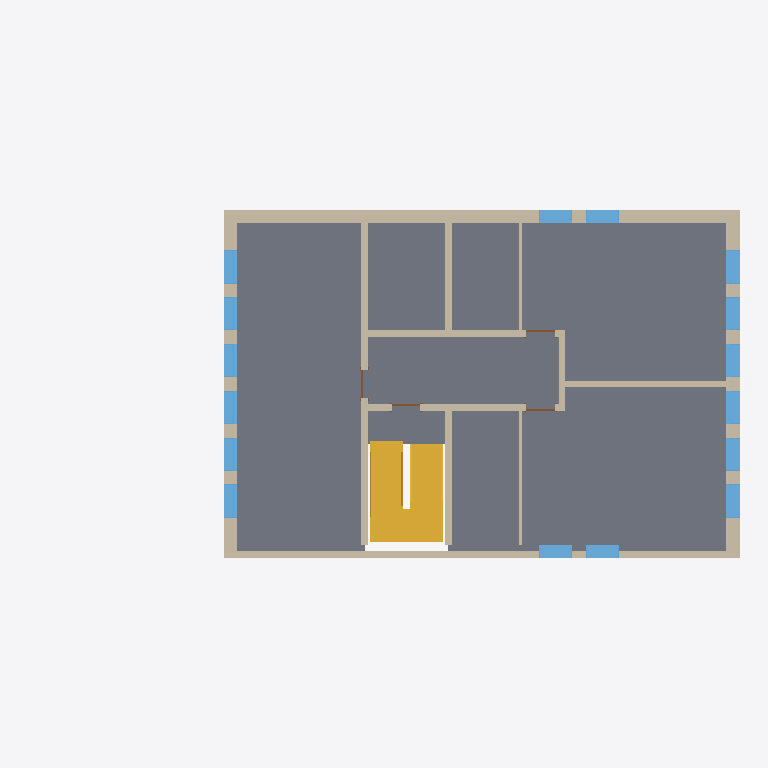
Plan cut of the same IFC building model at storey '2' (level 6.00 m, cut at 7.40 m), seen from above with north up, elements coloured by IFC class: 16 windows (light blue), 13 walls (beige), 4 doors (brown), 1 slab (grey), 1 stair (yellow). Cut surfaces are drawn darker.
Extent 21.2 m × 10.4 m × 10.6 m (x, y, z). Storeys (6): ext2 at -1.20 m; groundfloor at 0.00 m; 1 at 3.20 m; 2 at 6.00 m; roof at 8.80 m; parapet at 9.80 m. Elements (84): 36 IfcWindow, 25 IfcWallStandardCase, 9 IfcDoor, 6 IfcSlab, 4 IfcWall, 2 IfcStair, 1 IfcRamp, 1 IfcRoof.

HEADER;
FILE_DESCRIPTION(('ViewDefinition [CoordinationView_V2.0]'),'2;1');
FILE_NAME('0001','2023-04-25T13:11:13+01:00',(''),(''),'ODA SDAI 22.12','23.0.11.19 - Exporter 23.0.11.19 - Alternate UI 23.0.11.19','');
FILE_SCHEMA(('IFC2X3'));
ENDSEC;
DATA;
#98=IFCPROJECT('3waHLOroHDNAynafPcTc8P',#20,'0001',$,$,'Project Name','Project Status',(#93),#90);
#130=IFCSITE('3waHLOroHDNAynafPcTc8R',#20,'Default',$,$,#129,$,$,.ELEMENT.,$,$,$,$,$);
#100=IFCBUILDING('3waHLOroHDNAynafPcTc8O',#20,'',$,$,#16,$,'',.ELEMENT.,$,$,$);
#104=IFCBUILDINGSTOREY('1Zk5PCP39F4ewYoDJOskyN',#20,'ext2',$,'Level:8mm Head',#103,$,'ext2',.ELEMENT.,-1200.0);
#111=IFCBUILDINGSTOREY('3Zu5Bv0LOHrPC10026FoQQ',#20,'groundfloor',$,'Level:8mm Head',#110,$,'groundfloor',.ELEMENT.,0.0);
#115=IFCBUILDINGSTOREY('15Z0v90RiHrPC20026FoKR',#20,'1',$,'Level:8mm Head',#114,$,'1',.ELEMENT.,3200.0);
#119=IFCBUILDINGSTOREY('1b8D4NVzHBNxx8HmYwx6gc',#20,'2',$,'Level:8mm Head',#118,$,'2',.ELEMENT.,5999.999999999943);
#123=IFCBUILDINGSTOREY('1b8D4NVzHBNxx8HmYwx6dx',#20,'roof',$,'Level:8mm Head',#122,$,'roof',.ELEMENT.,8799.999999999944);
#127=IFCBUILDINGSTOREY('2$QC3zfC9D5eK42zTb4F4v',#20,'parapet',$,'Level:8mm Head',#126,$,'parapet',.ELEMENT.,9799.999999999942);
#236=IFCSLAB('2$QC3zfC9D5eK42zTb4Fz4',#20,'Floor:Generic 150mm:354160',$,'Floor:Generic 150mm',#219,#235,'354160',.FLOOR.);
#3067=IFCSTAIR('2N1$wSskz2bAjjtl_KLXOJ',#20,'Precast Stair:Stair:381758',$,'Precast Stair:Precast Stair',#3066,$,'381758',.HALF_TURN_STAIR.);
#923=IFCWALL('2SymOkYvH4pf8CW6TSkmVt',#20,'Basic Wall:Generic - 400mm:355172',$,'Basic Wall:Generic - 400mm',#726,#922,'355172');
#3581=IFCWALLSTANDARDCASE('2N1$wSskz2bAjjtl_KLXrn',#20,'Basic Wall:Generic - 400mm:383068',$,'Basic Wall:Generic - 400mm',#3558,#3580,'383068');
#1208=IFCWALLSTANDARDCASE('2RvDSwe691wAJhcTMot3MH',#20,'Basic Wall:Generic - 200mm - Filled:357334',$,'Basic Wall:Generic - 200mm - Filled',#1196,#1207,'357334');
#699=IFCWALL('2SymOkYvH4pf8CW6TSkmOM',#20,'Basic Wall:Generic - 400mm:354949',$,'Basic Wall:Generic - 400mm',#313,#698,'354949');
#3667=IFCWALLSTANDARDCASE('2N1$wSskz2bAjjtl_KLXoU',#20,'Basic Wall:Generic - 400mm:383411',$,'Basic Wall:Generic - 400mm',#3655,#3666,'383411');
#1338=IFCWALLSTANDARDCASE('2RvDSwe691wAJhcTMot3F$',#20,'Basic Wall:Generic - 200mm - Filled:357816',$,'Basic Wall:Generic - 200mm - Filled',#1326,#1337,'357816');
#1286=IFCWALLSTANDARDCASE('2RvDSwe691wAJhcTMot3C1',#20,'Basic Wall:Generic - 200mm - Filled:357702',$,'Basic Wall:Generic - 200mm - Filled',#1274,#1285,'357702');
#1364=IFCWALLSTANDARDCASE('2RvDSwe691wAJhcTMot317',#20,'Basic Wall:Generic - 200mm - Filled:357888',$,'Basic Wall:Generic - 200mm - Filled',#1352,#1363,'357888');
#1260=IFCWALLSTANDARDCASE('2RvDSwe691wAJhcTMot3AJ',#20,'Basic Wall:Generic - 200mm - Filled:357588',$,'Basic Wall:Generic - 200mm - Filled',#1248,#1259,'357588');
#1234=IFCWALLSTANDARDCASE('2RvDSwe691wAJhcTMot38R',#20,'Basic Wall:Generic - 200mm - Filled:357468',$,'Basic Wall:Generic - 200mm - Filled',#1222,#1233,'357468');
#3703=IFCWINDOW('2N1$wSskz2bAjjtl_KLXoP',#20,'M_Fixed:1000x2500mm:383412',$,'M_Fixed:1000x2500mm',#15562,#3699,'383412',2499.999999999996,999.9999999999998);
#3778=IFCWINDOW('2N1$wSskz2bAjjtl_KLXoK',#20,'M_Fixed:1000x2500mm:383417',$,'M_Fixed:1000x2500mm',#15642,#3774,'383417',2499.999999999996,1000.0000000000006);
#3718=IFCWINDOW('2N1$wSskz2bAjjtl_KLXoO',#20,'M_Fixed:1000x2500mm:383413',$,'M_Fixed:1000x2500mm',#15578,#3714,'383413',2499.999999999996,999.9999999999995);
#3733=IFCWINDOW('2N1$wSskz2bAjjtl_KLXoR',#20,'M_Fixed:1000x2500mm:383414',$,'M_Fixed:1000x2500mm',#15594,#3729,'383414',2499.999999999996,999.9999999999995);
#3748=IFCWINDOW('2N1$wSskz2bAjjtl_KLXoQ',#20,'M_Fixed:1000x2500mm:383415',$,'M_Fixed:1000x2500mm',#15610,#3744,'383415',2499.999999999996,999.9999999999995);
#3763=IFCWINDOW('2N1$wSskz2bAjjtl_KLXoL',#20,'M_Fixed:1000x2500mm:383416',$,'M_Fixed:1000x2500mm',#15626,#3759,'383416',2499.999999999996,999.9999999999995);
#1312=IFCWALLSTANDARDCASE('2RvDSwe691wAJhcTMot3Cw',#20,'Basic Wall:Generic - 200mm - Filled:357757',$,'Basic Wall:Generic - 200mm - Filled',#1300,#1311,'357757');
#1803=IFCWINDOW('3vmdtCQfH6PRg02LqUiTcB',#20,'M_Fixed:1000x2500mm:365772',$,'M_Fixed:1000x2500mm',#15162,#1799,'365772',2499.999999999996,999.9999999999998);
#1878=IFCWINDOW('3vmdtCQfH6PRg02LqUiTl$',#20,'M_Fixed:1000x2500mm:366264',$,'M_Fixed:1000x2500mm',#15237,#1874,'366264',2499.999999999996,1000.0000000000006);
#1696=IFCWINDOW('1cLtq7tGb16fuRjCAkaqde',#20,'M_Fixed:1000x2500mm:363372',$,'M_Fixed:1000x2500mm',#15114,#1692,'363372',2499.999999999996,999.9999999999995);
#1676=IFCWINDOW('1cLtq7tGb16fuRjCAkaqdl',#20,'M_Fixed:1000x2500mm:363371',$,'M_Fixed:1000x2500mm',#15099,#1672,'363371',2499.999999999996,999.9999999999995);
#1818=IFCWINDOW('3vmdtCQfH6PRg02LqUiTXp',#20,'M_Fixed:1000x2500mm:365876',$,'M_Fixed:1000x2500mm',#15177,#1814,'365876',2499.999999999996,999.9999999999995);
#1833=IFCWINDOW('3vmdtCQfH6PRg02LqUiTY1',#20,'M_Fixed:1000x2500mm:366022',$,'M_Fixed:1000x2500mm',#15192,#1829,'366022',2499.999999999996,999.9999999999995);
#1848=IFCWINDOW('3vmdtCQfH6PRg02LqUiTj1',#20,'M_Fixed:1000x2500mm:366086',$,'M_Fixed:1000x2500mm',#15207,#1844,'366086',2499.999999999996,999.9999999999995);
#1863=IFCWINDOW('3vmdtCQfH6PRg02LqUiTi3',#20,'M_Fixed:1000x2500mm:366148',$,'M_Fixed:1000x2500mm',#15222,#1859,'366148',2499.999999999996,999.9999999999995);
#3599=IFCWINDOW('2N1$wSskz2bAjjtl_KLXrm',#20,'M_Fixed:1000x2500mm:383069',$,'M_Fixed:1000x2500mm',#15436,#3595,'383069',2499.999999999996,999.9999999999995);
#3614=IFCWINDOW('2N1$wSskz2bAjjtl_KLXrp',#20,'M_Fixed:1000x2500mm:383070',$,'M_Fixed:1000x2500mm',#15452,#3610,'383070',2499.999999999996,999.9999999999995);
#1567=IFCWALLSTANDARDCASE('2RvDSwe691wAJhcTMot3sY',#20,'Basic Wall:Generic - 100mm:359397',$,'Basic Wall:Generic - 100mm',#1555,#1566,'359397');
#1532=IFCWALLSTANDARDCASE('2RvDSwe691wAJhcTMot3oV',#20,'Basic Wall:Generic - 100mm:359128',$,'Basic Wall:Generic - 100mm',#1520,#1531,'359128');
#1585=IFCDOOR('2KmF_$QvDCf9UqoOSc8rqL',#20,'M_Single-Flush:0915 x 2134mm:359949',$,'M_Single-Flush:0915 x 2134mm',#15039,#1581,'359949',2134.0,$);
#2881=IFCDOOR('2T1wqivHnBkwBL1I2GMTkx',#20,'M_Single-Flush:0915 x 2134mm:377662',$,'M_Single-Flush:0915 x 2134mm',#15069,#2877,'377662',2134.0,850.0000000000009);
#1505=IFCDOOR('2RvDSwe691wAJhcTMot3uN',#20,'M_Single-Flush:0915 x 2134mm:358480',$,'M_Single-Flush:0915 x 2134mm',#15054,#1501,'358480',2134.0,850.0);
#1443=IFCDOOR('2RvDSwe691wAJhcTMot35k',#20,'M_Single-Flush:0915 x 2134mm:358185',$,'M_Single-Flush:0915 x 2134mm',#15084,#1439,'358185',2134.0,850.0);
ENDSEC;